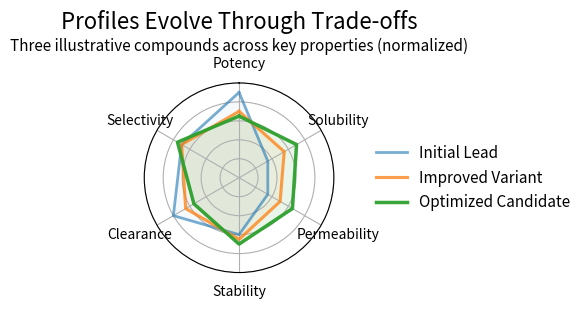

Source code (Python): (Note: this script raises an exception after producing the figure.)
# ---
# jupyter:
#   jupytext:
#     cell_metadata_filter: -all
#     notebook_metadata_filter: all
#     text_representation:
#       extension: .py
#       format_name: percent
#       format_version: '1.3'
#       jupytext_version: 1.18.1
#   kernelspec:
#     display_name: Python 3 (ipykernel)
#     language: python
#     name: python3
#   language_info:
#     codemirror_mode:
#       name: ipython
#       version: 3
#     file_extension: .py
#     mimetype: text/x-python
#     name: python
#     nbconvert_exporter: python
#     pygments_lexer: ipython3
#     version: 3.11.14
# ---

# %%
import numpy as np
import matplotlib.pyplot as plt
from matplotlib.ticker import PercentFormatter

# ============================================================
# 1) Minimal RADAR (3 example compounds) — horizontal figure
#    - 5–7 properties recommended
#    - Optional "target" polygon to suggest direction of design
# ============================================================

def make_biounfold_007_radar_three(
    properties=("Potency", "Solubility", "Permeability", "Stability", "Clearance", "Selectivity"),
    # Values should be in [0, 1] (normalize upstream if needed)
    compound_A=(0.90, 0.35, 0.35, 0.60, 0.80, 0.70),  # early: potent, poor solubility/permeability
    compound_B=(0.70, 0.55, 0.50, 0.65, 0.65, 0.70),  # mid: more balanced
    compound_C=(0.65, 0.70, 0.65, 0.70, 0.55, 0.75),  # later: near desired profile
    target     =(0.65, 0.70, 0.65, 0.70, 0.55, 0.75),  # optional: dashed reference
    width_px=1200,
    height_px=639,
    dpi=200,
    title="Profiles Evolve Through Trade-offs",
    subtitle="Three illustrative compounds across key properties (normalized)",
    show_target=False,
):
    props = list(properties)
    n = len(props)

    # Close the loop
    def close(vals):
        vals = list(vals)
        return vals + [vals[0]]

    theta = np.linspace(0, 2*np.pi, n, endpoint=False)
    theta = np.concatenate([theta, [theta[0]]])

    # Figure
    fig_w, fig_h = width_px / dpi, height_px / dpi
    fig = plt.figure(figsize=(fig_w, fig_h), dpi=dpi)
    ax = plt.subplot(1, 1, 1, polar=True)

    # Light grid and ticks
    ax.set_theta_offset(np.pi / 2)
    ax.set_theta_direction(-1)
    ax.set_thetagrids(np.degrees(theta[:-1]), labels=props)
    ax.set_ylim(0, 1)
    ax.set_yticklabels([])

    # Plot three profiles (use default color cycle; only alpha/linewidth tuned)
    A = close(compound_A)
    B = close(compound_B)
    C = close(compound_C)

    ax.plot(theta, A, linewidth=2.0, alpha=0.6, label="Initial Lead")
    ax.fill(theta, A, alpha=0.04)

    ax.plot(theta, B, linewidth=2.25, alpha=0.75, label="Improved Variant")
    ax.fill(theta, B, alpha=0.06)

    ax.plot(theta, C, linewidth=2.5, alpha=0.95, label="Optimized Candidate")
    ax.fill(theta, C, alpha=0.10)

    # Optional target reference polygon (dashed, no fill)
    if show_target and target is not None:
        T = close(target)
        ax.plot(theta, T, linewidth=2.0, alpha=0.9, linestyle=(0, (3, 4)), label="Desired direction")

    # Titles
    if title:
        ax.set_title(title, pad=20, fontsize=16)
    if subtitle:
        ax.text(0.5, 1.15, subtitle, transform=ax.transAxes, ha="center", va="bottom", fontsize=11)

    # Legend (outside, right)
    leg = ax.legend(frameon=False, bbox_to_anchor=(1.15, 0.5), loc="center left", fontsize=11)

    plt.tight_layout()
    return fig

# -----------------------------
# Example (no files are saved):
fig = make_biounfold_007_radar_three()
plt.show()

# %%
save_path="../docs/assets/images/biounfold-007-beyond-binding.png"
pad_fraction = 0.02  # adjust this to taste (1–3% usually enough)
dpi=100
width_px = 1200
height_px = 639
pad_inches = (height_px / dpi) * pad_fraction

# 3) Save without transforming the plot
fig.savefig(
    save_path,
    dpi=dpi,
    bbox_inches="tight",   # include legends & titles
    pad_inches=pad_inches, # proportional white space
)

# %%
